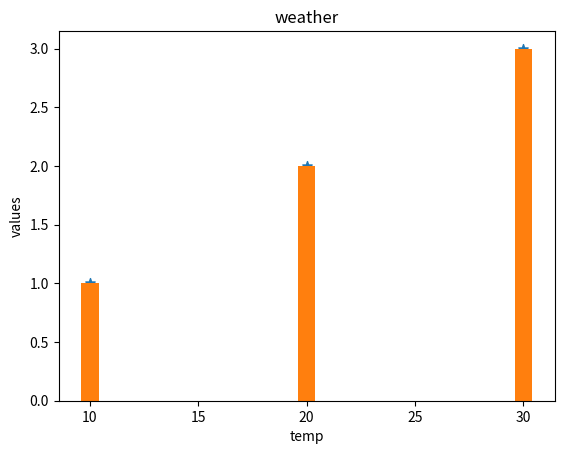

This chart was generated by the following Python code:
# -*- coding: utf-8 -*-
"""
Created on Wed Sep 11 14:36:31 2019

@author: Shrutika
"""
import matplotlib.pyplot as plt
x=(10,20,30)
y=(1,2,3)
plt.scatter(x,y,marker='*',s=50)
plt.bar(x,y)
plt.xlabel('temp')
plt.ylabel('values')
plt.title('weather')